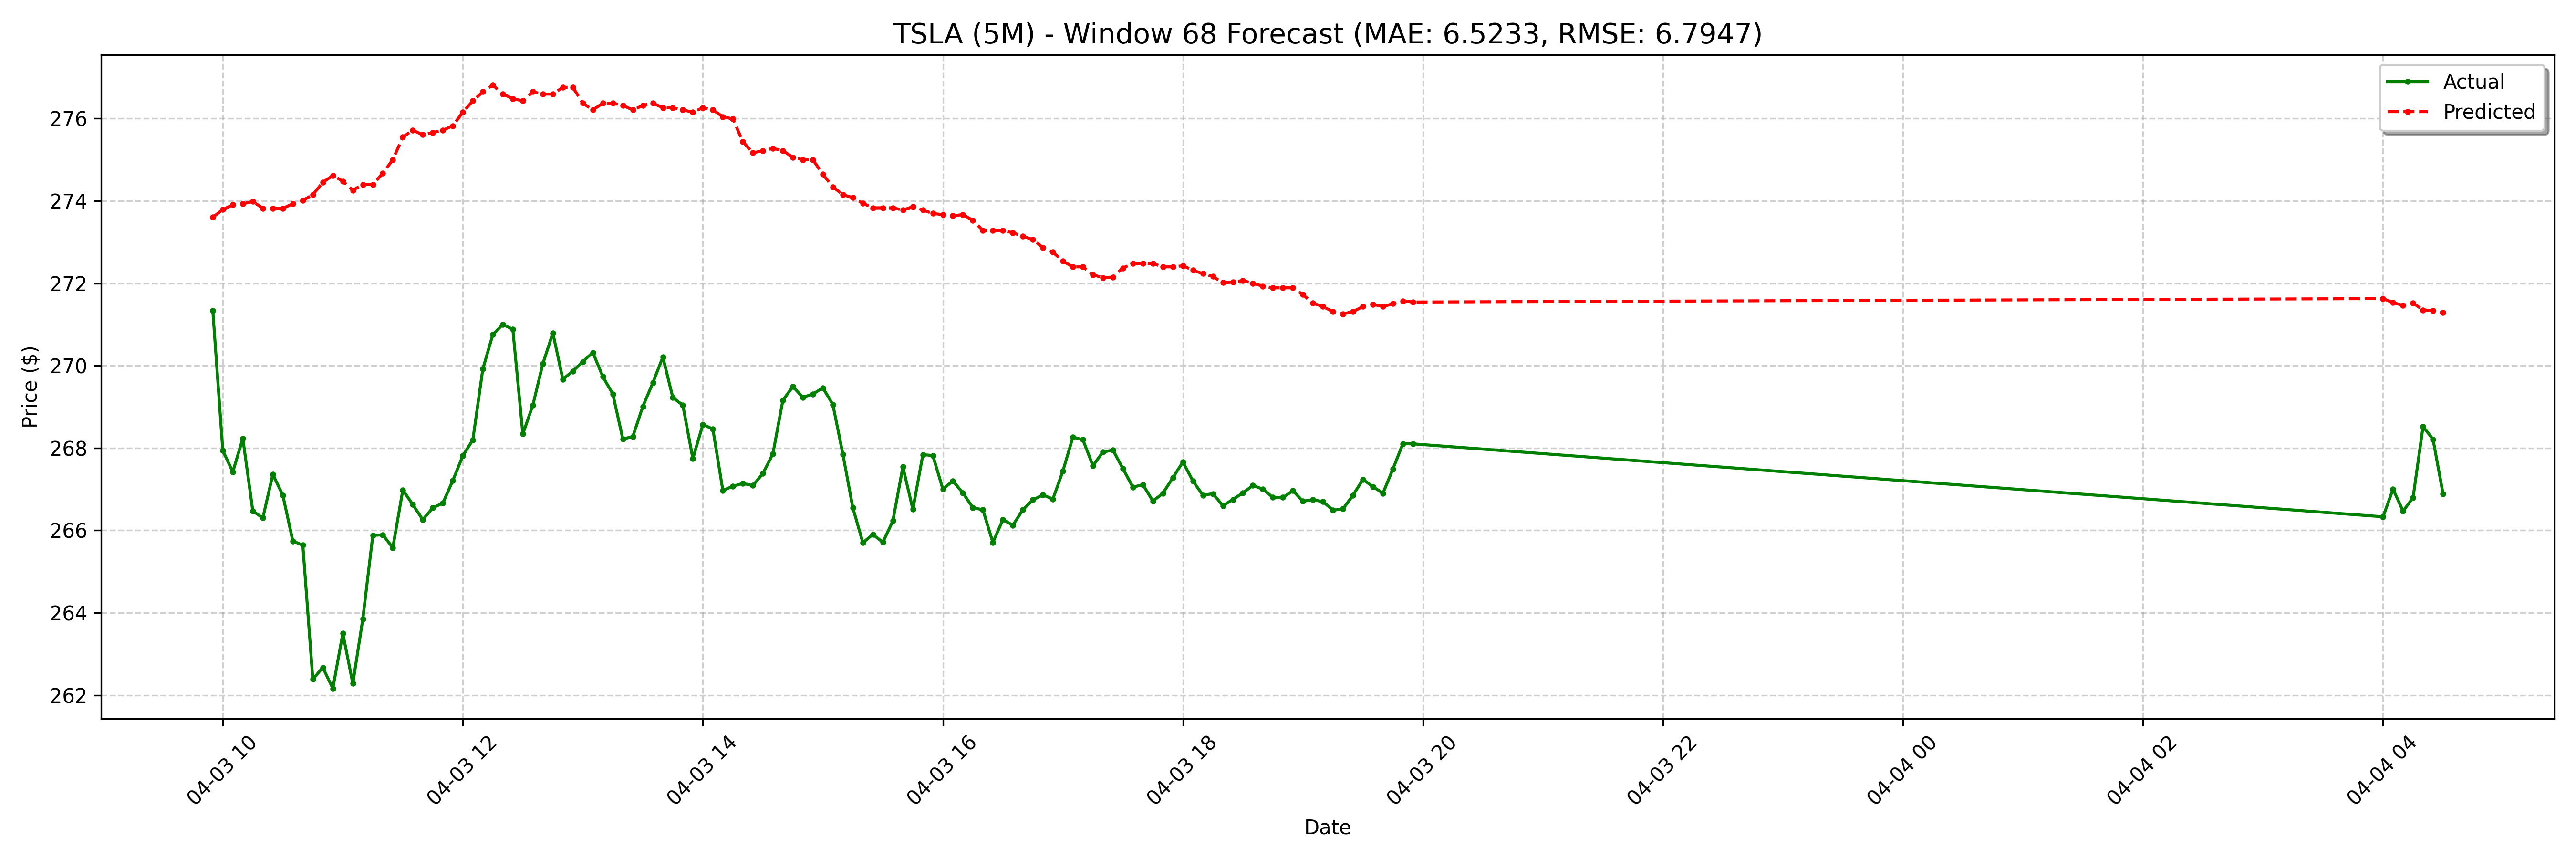

Data behind this chart, as committed beside it:
date, actual, forecast
2025-04-03 09:55:00-04:00, 271.3, 273.6
2025-04-03 10:00:00-04:00, 267.9, 273.8
2025-04-03 10:05:00-04:00, 267.4, 273.9
2025-04-03 10:10:00-04:00, 268.2, 273.9
2025-04-03 10:15:00-04:00, 266.5, 274
2025-04-03 10:20:00-04:00, 266.3, 273.8
2025-04-03 10:25:00-04:00, 267.4, 273.8
2025-04-03 10:30:00-04:00, 266.9, 273.8
2025-04-03 10:35:00-04:00, 265.7, 273.9
2025-04-03 10:40:00-04:00, 265.6, 274
2025-04-03 10:45:00-04:00, 262.4, 274.1
2025-04-03 10:50:00-04:00, 262.7, 274.5
2025-04-03 10:55:00-04:00, 262.2, 274.6
2025-04-03 11:00:00-04:00, 263.5, 274.5
2025-04-03 11:05:00-04:00, 262.3, 274.3
2025-04-03 11:10:00-04:00, 263.9, 274.4
2025-04-03 11:15:00-04:00, 265.9, 274.4
2025-04-03 11:20:00-04:00, 265.9, 274.7
2025-04-03 11:25:00-04:00, 265.6, 275.0
2025-04-03 11:30:00-04:00, 267, 275.5
2025-04-03 11:35:00-04:00, 266.6, 275.7
2025-04-03 11:40:00-04:00, 266.3, 275.6
2025-04-03 11:45:00-04:00, 266.6, 275.7
2025-04-03 11:50:00-04:00, 266.7, 275.7
2025-04-03 11:55:00-04:00, 267.2, 275.8
2025-04-03 12:00:00-04:00, 267.8, 276.2
2025-04-03 12:05:00-04:00, 268.2, 276.4
2025-04-03 12:10:00-04:00, 269.9, 276.6
2025-04-03 12:15:00-04:00, 270.8, 276.8
2025-04-03 12:20:00-04:00, 271.0, 276.6
2025-04-03 12:25:00-04:00, 270.9, 276.5
2025-04-03 12:30:00-04:00, 268.3, 276.4
2025-04-03 12:35:00-04:00, 269, 276.6
2025-04-03 12:40:00-04:00, 270, 276.6
2025-04-03 12:45:00-04:00, 270.8, 276.6
2025-04-03 12:50:00-04:00, 269.7, 276.8
2025-04-03 12:55:00-04:00, 269.9, 276.8
2025-04-03 13:00:00-04:00, 270.1, 276.4
2025-04-03 13:05:00-04:00, 270.3, 276.2
2025-04-03 13:10:00-04:00, 269.7, 276.4
2025-04-03 13:15:00-04:00, 269.3, 276.4
2025-04-03 13:20:00-04:00, 268.2, 276.3
2025-04-03 13:25:00-04:00, 268.3, 276.2
2025-04-03 13:30:00-04:00, 269, 276.3
2025-04-03 13:35:00-04:00, 269.6, 276.4
2025-04-03 13:40:00-04:00, 270.2, 276.3
2025-04-03 13:45:00-04:00, 269.2, 276.3
2025-04-03 13:50:00-04:00, 269, 276.2
2025-04-03 13:55:00-04:00, 267.7, 276.2
2025-04-03 14:00:00-04:00, 268.6, 276.3
2025-04-03 14:05:00-04:00, 268.5, 276.2
2025-04-03 14:10:00-04:00, 267, 276
2025-04-03 14:15:00-04:00, 267.1, 276
2025-04-03 14:20:00-04:00, 267.1, 275.4
2025-04-03 14:25:00-04:00, 267.1, 275.2
2025-04-03 14:30:00-04:00, 267.4, 275.2
2025-04-03 14:35:00-04:00, 267.9, 275.3
2025-04-03 14:40:00-04:00, 269.2, 275.2
2025-04-03 14:45:00-04:00, 269.5, 275.1
2025-04-03 14:50:00-04:00, 269.2, 275.0
... 68 more rows
